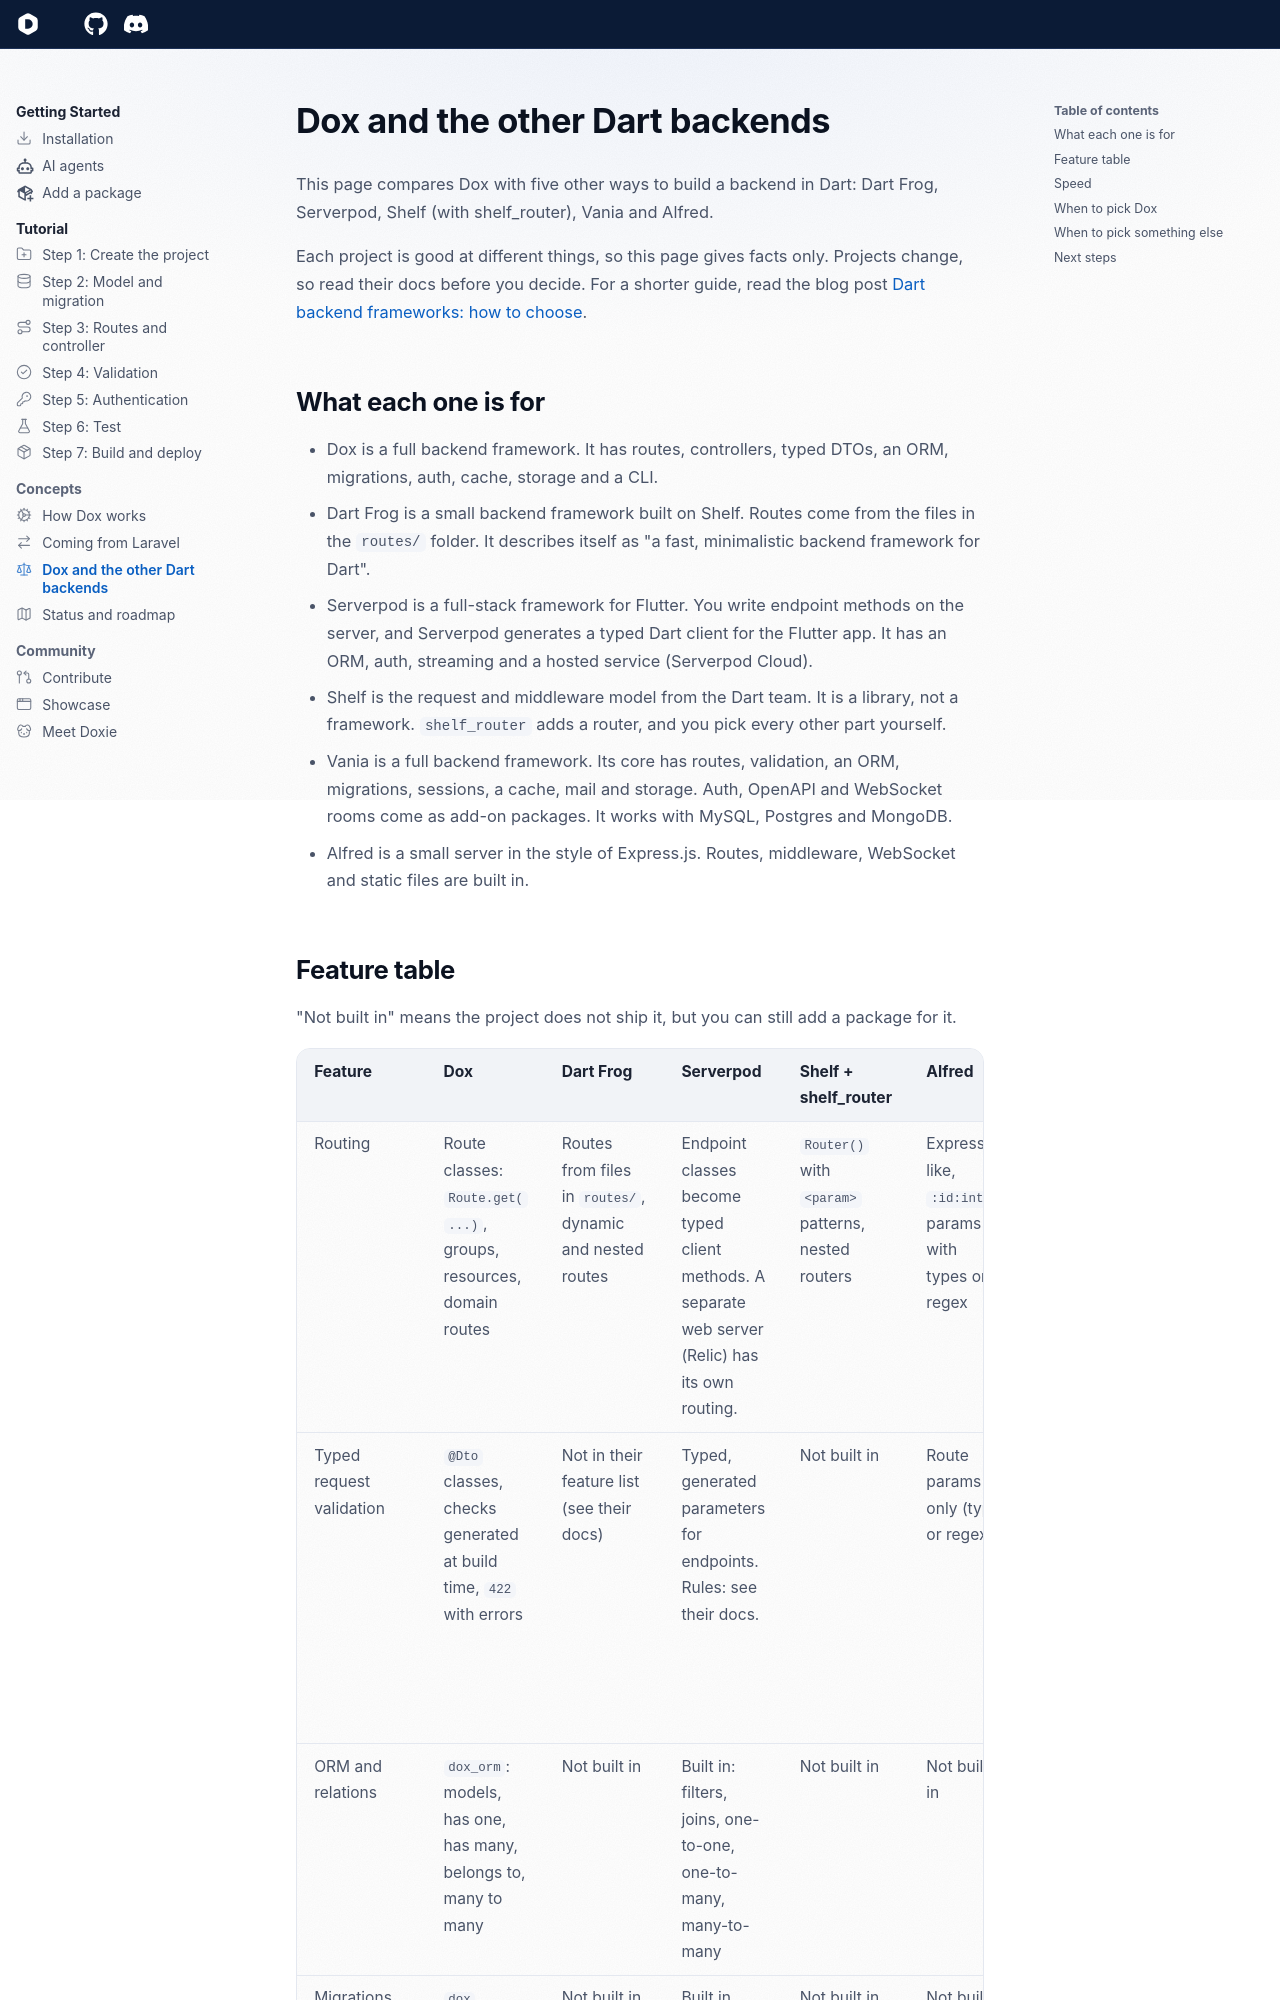

repository: dartondox/dox · page: 3.x/concepts/dart-frameworks/index.html · generator: mkdocs

---
icon: lucide/scale
---

# Dox and the other Dart backends

This page compares Dox with five other ways to build a backend in Dart: Dart Frog, Serverpod, Shelf (with shelf_router), Vania and Alfred.

Each project is good at different things, so this page gives facts only. Projects change, so read their docs before you decide. For a shorter guide, read the blog post [Dart backend frameworks: how to choose](https://dartondox.dev/blog/dart-backend-frameworks-how-to-choose/).

## What each one is for

- Dox is a full backend framework. It has routes, controllers, typed DTOs, an ORM, migrations, auth, cache, storage and a CLI.
- Dart Frog is a small backend framework built on Shelf. Routes come from the files in the `routes/` folder. It describes itself as "a fast, minimalistic backend framework for Dart".
- Serverpod is a full-stack framework for Flutter. You write endpoint methods on the server, and Serverpod generates a typed Dart client for the Flutter app. It has an ORM, auth, streaming and a hosted service (Serverpod Cloud).
- Shelf is the request and middleware model from the Dart team. It is a library, not a framework. `shelf_router` adds a router, and you pick every other part yourself.
- Vania is a full backend framework. Its core has routes, validation, an ORM, migrations, sessions, a cache, mail and storage. Auth, OpenAPI and WebSocket rooms come as add-on packages. It works with MySQL, Postgres and MongoDB.
- Alfred is a small server in the style of Express.js. Routes, middleware, WebSocket and static files are built in.
